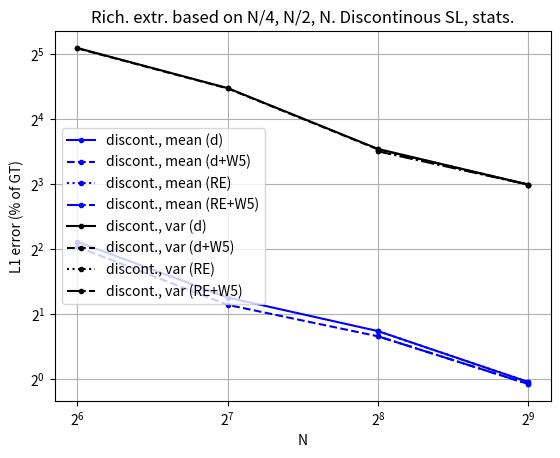

Reproduce this figure in Python.
import matplotlib.pyplot as plt
import numpy as np

# I ran Richardson extrapolation, using ground truth 1024x1024, for smooth and discontinuous
# shear layer, mean and variance. Each experiment I ran computing the extrapolation using
# resolutions in the triplets (64, 128, 256) and (128, 256, 512) as input.

smooth_mean_RE = np.array([0.81, 0.36])
smooth_var_RE = np.array([9.17, 8.33])
discont_mean_RE = np.array([1.67, 0.97])
discont_var_RE = np.array([11.4, 7.97])

smooth_mean_RE_w5 = np.array([0.48, 0.25])
smooth_var_RE_w5 = np.array([9.12, 8.32])
discont_mean_RE_w5 = np.array([1.58, 0.95])
discont_var_RE_w5 = np.array([11.36, 7.96])

smooth_mean_data = np.array([4.13, 1.99, 0.9, 0.37])
smooth_var_data = np.array([17.46, 13.65, 9.17, 8.33])
discont_mean_data = np.array([4.33, 2.39, 1.67, 0.97])
discont_var_data = np.array([34.19, 22.29, 11.65, 7.97])

smooth_mean_data_w5 = np.array([4.08, 1.92, 0.82, 0.3])
smooth_var_data_w5 = np.array([17.17, 13.49, 9.12, 8.32])
discont_mean_data_w5 = np.array([4.1, 2.21, 1.58, 0.95])
discont_var_data_w5 = np.array([34.05, 22.21, 11.6, 7.96])

N = [256, 512]
Nplus = [64,128,256,512]


# plt.loglog(Nplus, smooth_mean_data, '.', linestyle='solid', c='red', label="smooth, mean (d)", base=2)
# plt.loglog(Nplus, smooth_mean_data_w5, '.', linestyle='dashed', c='red', label="smooth, mean (d+W5)", base=2)
# plt.loglog(N, smooth_mean_RE, '.', linestyle='dotted', c='red', label="smooth, mean (RE)", base=2)
# plt.loglog(N, smooth_mean_RE_w5, '.', linestyle='dashdot', c='red', label="smooth, mean (RE+W5)", base=2)

# plt.loglog(Nplus, smooth_var_data, '.', linestyle='solid', c='green', label="smooth, var (d)", base=2)
# plt.loglog(Nplus, smooth_var_data_w5, '.', linestyle='dashed', c='green', label="smooth, var (d+W5)", base=2)
# plt.loglog(N, smooth_var_RE, '.', linestyle='dotted', c='green', label="smooth, var (RE)", base=2)
# plt.loglog(N, smooth_var_RE_w5, '.', linestyle='dashdot', c='green', label="smooth, var (RE+W5)", base=2)

plt.loglog(Nplus, discont_mean_data, '.', linestyle='solid', c='blue', label="discont., mean (d)", base=2)
plt.loglog(Nplus, discont_mean_data_w5, '.', linestyle='dashed', c='blue', label="discont., mean (d+W5)", base=2)
plt.loglog(N, discont_mean_RE, '.', linestyle='dotted', c='blue', label="discont., mean (RE)", base=2)
plt.loglog(N, discont_mean_RE_w5, '.', linestyle='dashdot', c='blue', label="discont., mean (RE+W5)", base=2)

plt.loglog(Nplus, discont_var_data, '.', linestyle='solid', c='black', label="discont., var (d)", base=2)
plt.loglog(Nplus, discont_var_data_w5, '.', linestyle='dashed', c='black', label="discont., var (d+W5)", base=2)
plt.loglog(N, discont_var_RE, '.', linestyle='dotted', c='black', label="discont., var (RE)", base=2)
plt.loglog(N, discont_var_RE_w5, '.', linestyle='dashdot', c='black', label="discont., var (RE+W5)", base=2)



plt.legend()
plt.grid(which='major', linestyle='-')
plt.grid(which='minor', linestyle='--', linewidth='0.2')
plt.xlabel("N")
plt.ylabel("L1 error (% of GT)")
plt.title("Rich. extr. based on N/4, N/2, N. Discontinous SL, stats.")

plt.show()
